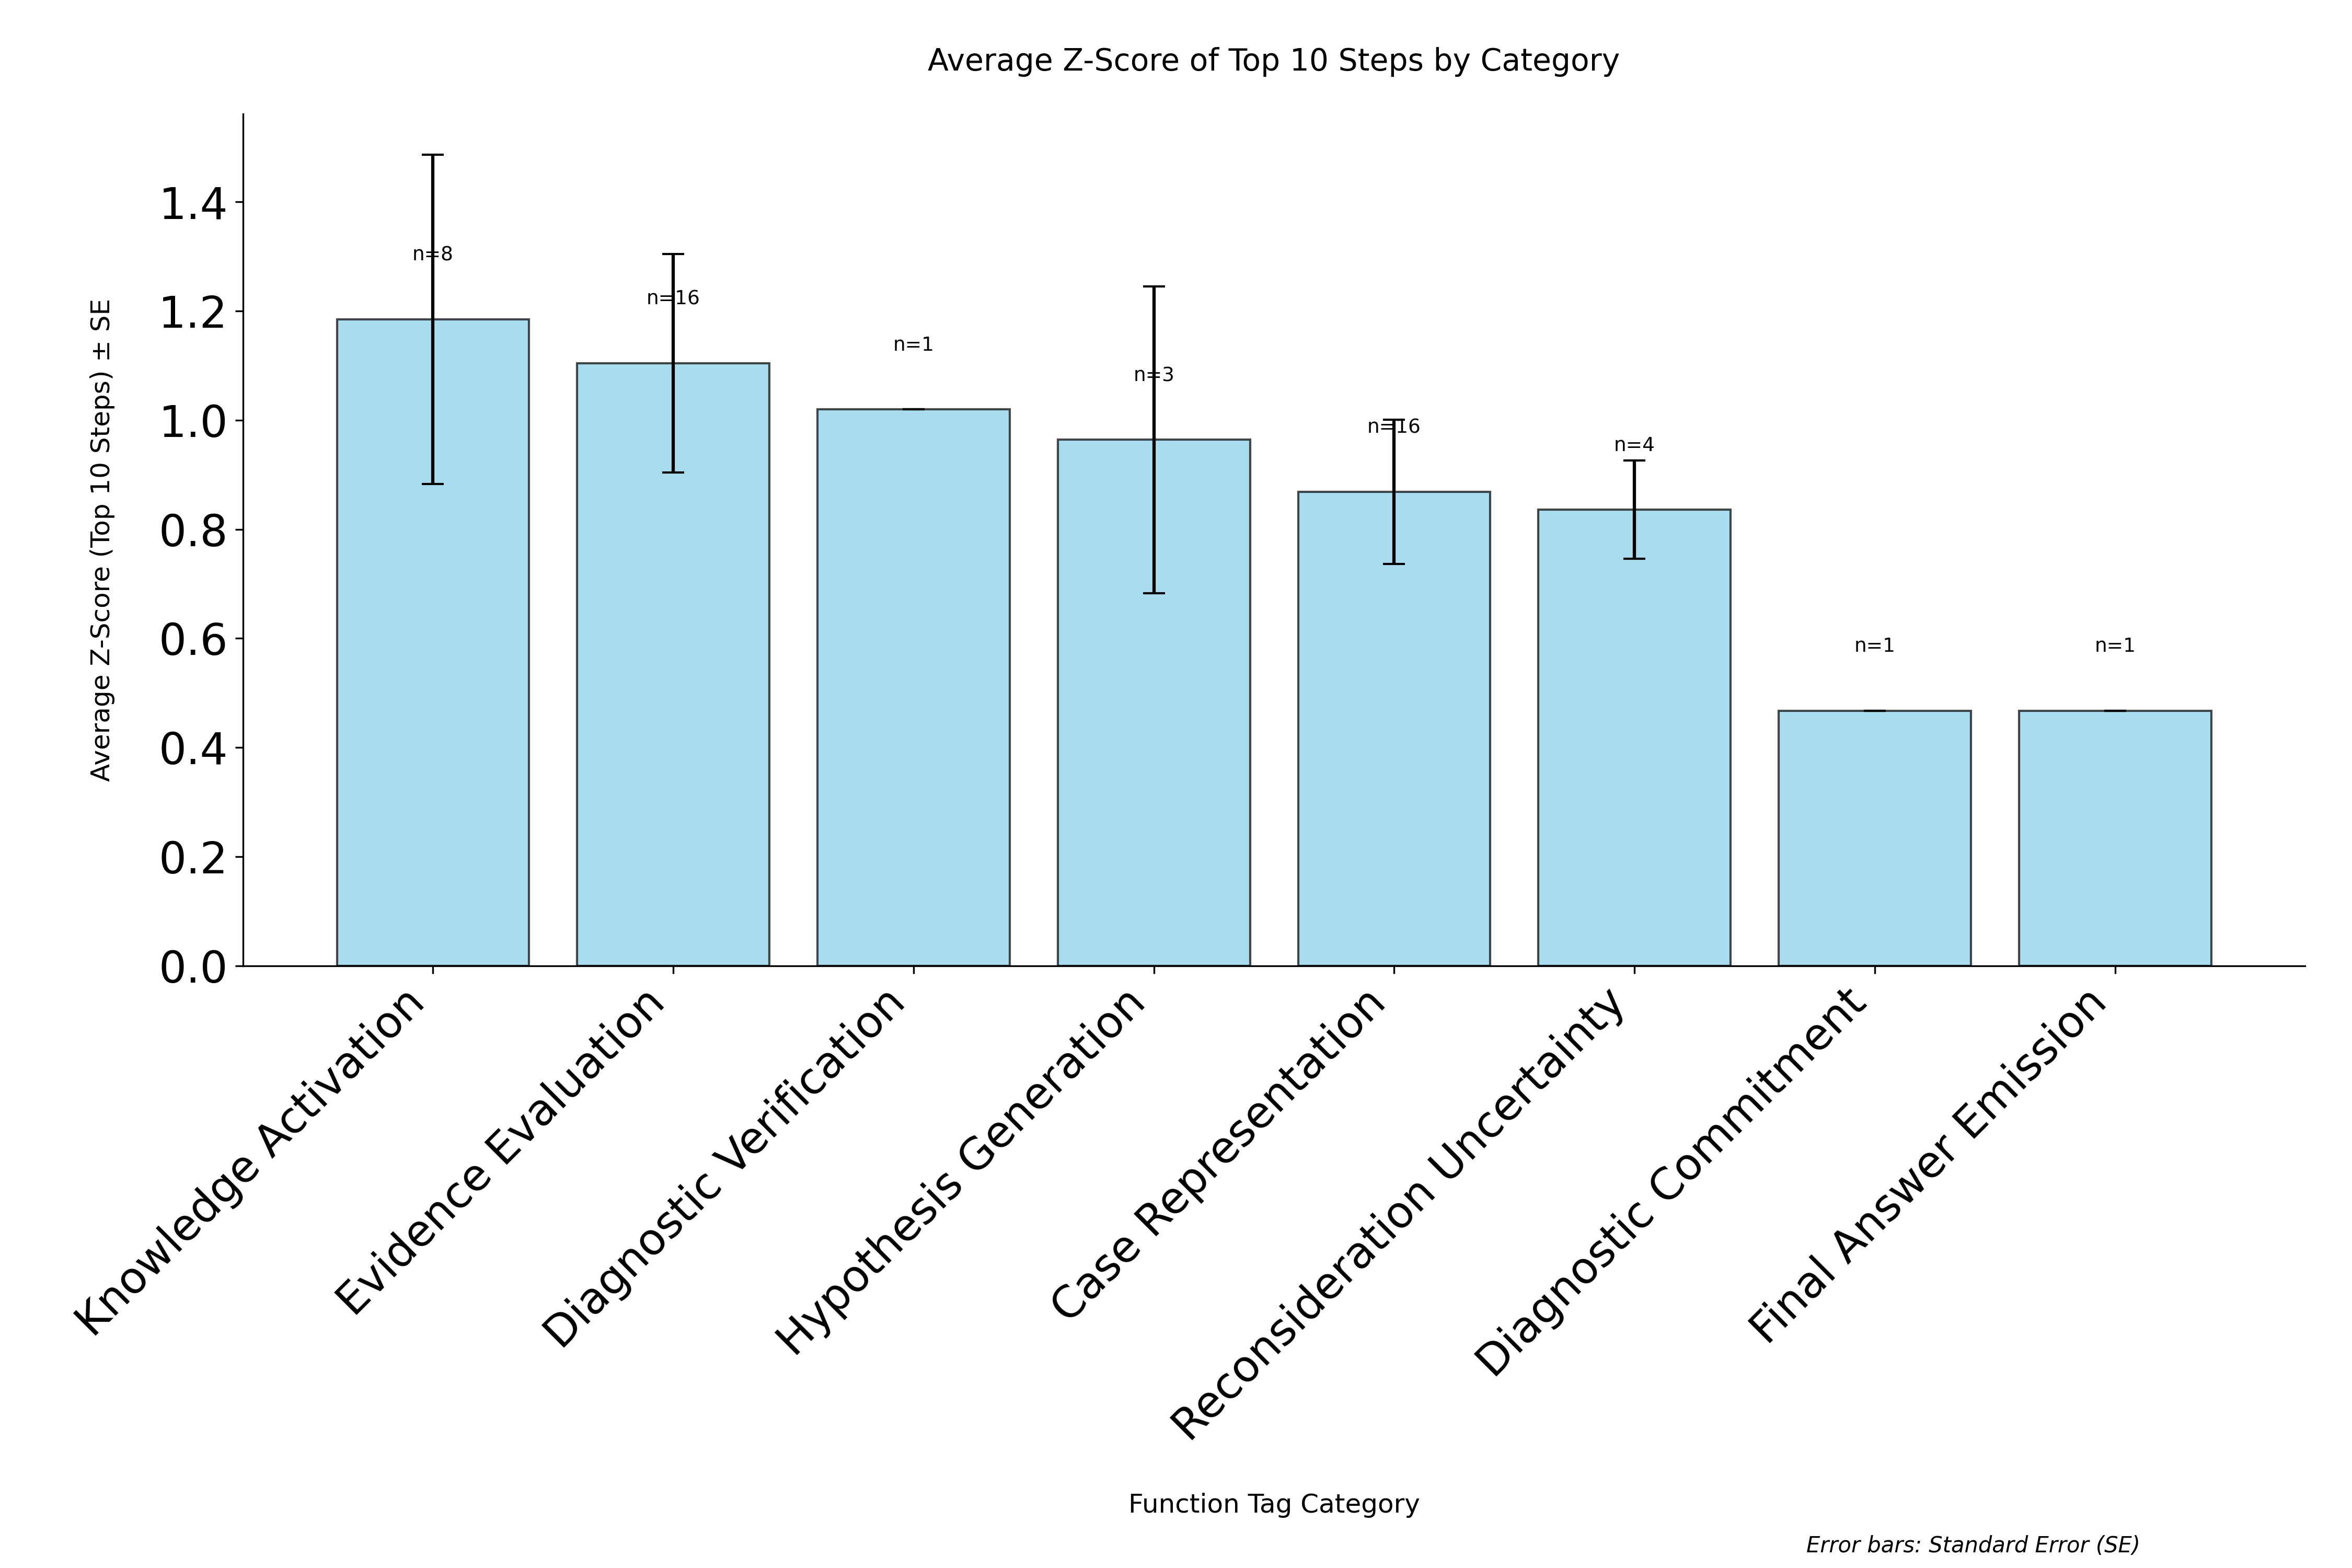

Source data for this figure (header and first rows):
category, avg_zscore, std_zscore, standard_error, count
Knowledge Activation, 1.185, 0.8543, 0.302, 8
Evidence Evaluation, 1.105, 0.8006, 0.2002, 16
Diagnostic Verification, 1.02, 0.0, 0.0, 1
Hypothesis Generation, 0.964, 0.4874, 0.2814, 3
Case Representation, 0.8685, 0.5294, 0.1323, 16
Reconsideration Uncertainty, 0.8358, 0.1798, 0.0899, 4
Diagnostic Commitment, 0.4675, 0.0, 0.0, 1
Final Answer Emission, 0.4675, 0.0, 0.0, 1
